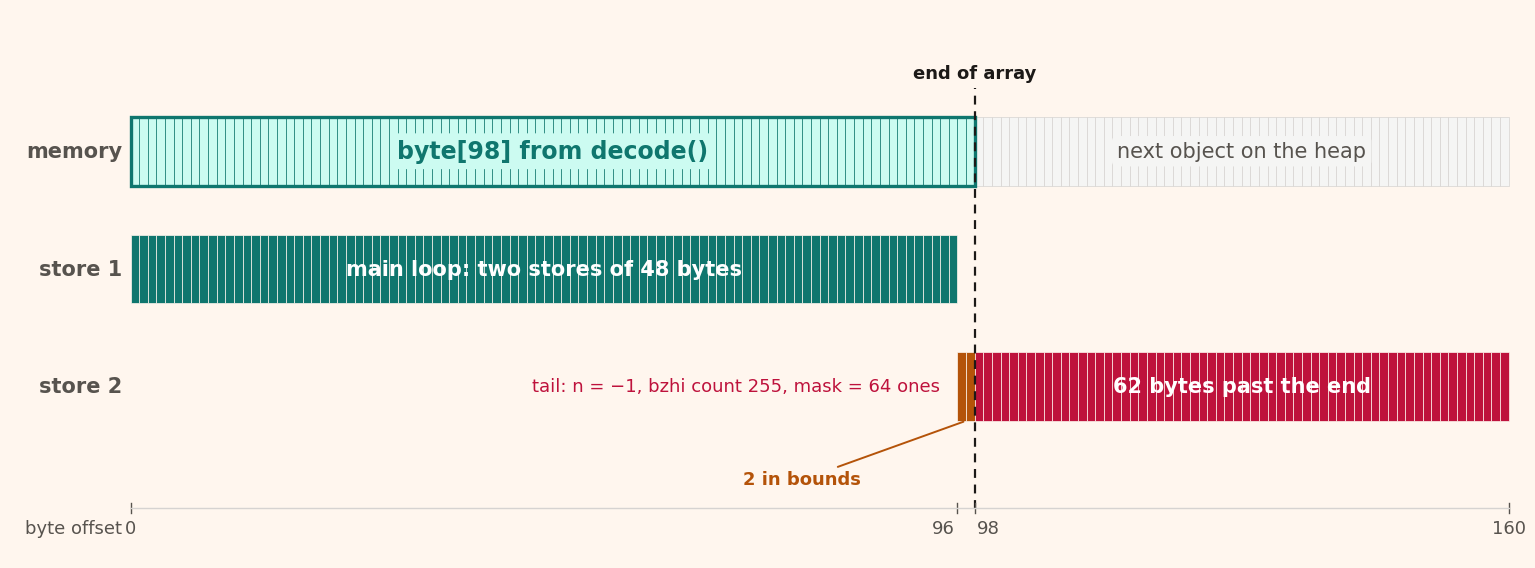

Source code (Python):
"""The overflow, byte by byte.

128 'A's and one '=' make Java allocate 98 bytes. The main loop writes
bytes 0-95 as two 48-byte masked stores. The tail computes n = -1;
bzhi reads 255 as the count, keeps all 64 mask bits, and the next
store writes bytes 96-159. Two land inside the array, 62 past the end.
"""

import matplotlib

matplotlib.use("Agg")
import matplotlib.pyplot as plt
from matplotlib.patches import Rectangle

CREAM = "#fff6ee"
INK = "#1c1917"
MUTED = "#57534e"
FAINT = "#d6d3d1"
TEAL = "#0f766e"
TEAL_PALE = "#ccfbf1"
RED = "#be123c"
RED_PALE = "#ffe4e6"
AMBER = "#b45309"

END = 98  # array length
TOTAL = 160  # last byte touched + 1


def font(size, weight="regular", color=INK):
    return {"fontsize": size, "fontweight": weight, "color": color}


def main():
    plt.rcParams["font.family"] = "Avenir Next"
    fig, ax = plt.subplots(figsize=(15.4, 5.6), dpi=160)
    fig.patch.set_facecolor(CREAM)
    ax.set_facecolor(CREAM)
    x0 = 14  # left margin for row labels
    ax.set_xlim(0, x0 + TOTAL + 2)
    ax.set_ylim(0, 56)
    ax.axis("off")

    def x(b):
        return x0 + b

    def cells(y, h, first, last, face, edge, lw=0.6):
        """One rectangle per byte, first..last inclusive."""
        for b in range(first, last + 1):
            ax.add_patch(Rectangle((x(b), y), 1, h, facecolor=face, edgecolor=edge, linewidth=lw))

    def outline(y, h, first, last, edge, lw=2.4):
        ax.add_patch(Rectangle((x(first), y), last - first + 1, h, fill=False, edgecolor=edge, linewidth=lw))

    # Row 1: memory. The array, then whatever follows it on the heap.
    ym, hm = 38, 7
    cells(ym, hm, 0, END - 1, TEAL_PALE, TEAL, 0.5)
    cells(ym, hm, END, TOTAL - 1, "#f5f5f4", FAINT, 0.5)
    outline(ym, hm, 0, END - 1, TEAL)
    ax.text(x(END / 2), ym + hm / 2, "byte[98] from decode()", ha="center", va="center", **font(17, "heavy", TEAL),
            bbox=dict(boxstyle="round,pad=0.25", facecolor=TEAL_PALE, edgecolor="none"))
    ax.text(x((END + TOTAL) / 2), ym + hm / 2, "next object on the heap", ha="center", va="center",
            **font(15, "medium", MUTED), bbox=dict(boxstyle="round,pad=0.25", facecolor="#f5f5f4", edgecolor="none"))
    ax.text(x0 - 1, ym + hm / 2, "memory", ha="right", va="center", **font(15, "demibold", MUTED))

    # Row 2: main loop, two 48-byte stores, bytes 0-95.
    y1, h1 = 26, 7
    cells(y1, h1, 0, 95, TEAL, CREAM, 0.5)
    ax.text(x(48), y1 + h1 / 2, "main loop: two stores of 48 bytes", ha="center", va="center", **font(15, "heavy", "white"))
    ax.text(x0 - 1, y1 + h1 / 2, "store 1", ha="right", va="center", **font(15, "demibold", MUTED))

    # Row 3: tail store, 64 bytes from offset 96, mask from bzhi(ones, 255).
    y2, h2 = 14, 7
    cells(y2, h2, 96, END - 1, AMBER, CREAM, 0.5)
    cells(y2, h2, END, TOTAL - 1, RED, CREAM, 0.5)
    ax.text(x((END + TOTAL) / 2), y2 + h2 / 2, "62 bytes past the end", ha="center", va="center",
            **font(15, "heavy", "white"))
    ax.text(x0 - 1, y2 + h2 / 2, "store 2", ha="right", va="center", **font(15, "demibold", MUTED))
    ax.text(x(94), y2 + h2 / 2, "tail: n = −1, bzhi count 255, mask = 64 ones",
            ha="right", va="center", **font(13, "medium", RED))
    # The two bytes that still land in the array.
    ax.annotate("2 in bounds", xy=(x(97), y2), xytext=(x(78), y2 - 6),
                ha="center", va="center", **font(13, "demibold", AMBER),
                arrowprops=dict(arrowstyle="-", color=AMBER, lw=1.4))

    # End-of-array line through every row.
    ax.plot([x(END), x(END)], [5, ym + hm + 3], color=INK, lw=1.6, ls=(0, (4, 3)))
    ax.text(x(END), ym + hm + 4.5, "end of array", ha="center", va="center", **font(13, "demibold", INK))

    # Offsets.
    for b, ha in ((0, "center"), (96, "right"), (98, "left"), (160, "center")):
        dx = {"right": -0.3, "left": 0.3}.get(ha, 0)
        ax.text(x(b) + dx, 3.0, str(b), ha=ha, va="center", **font(13, "medium", MUTED))
        ax.plot([x(b), x(b)], [4.6, 5.6], color=MUTED, lw=1)
    ax.plot([x(0), x(TOTAL)], [5.1, 5.1], color=FAINT, lw=1)
    ax.text(x0 - 1, 3.0, "byte offset", ha="right", va="center", **font(13, "medium", MUTED))

    fig.tight_layout(pad=0.4)
    fig.savefig("overflow.png", dpi=160, facecolor=fig.get_facecolor())
    plt.close()


if __name__ == "__main__":
    main()
